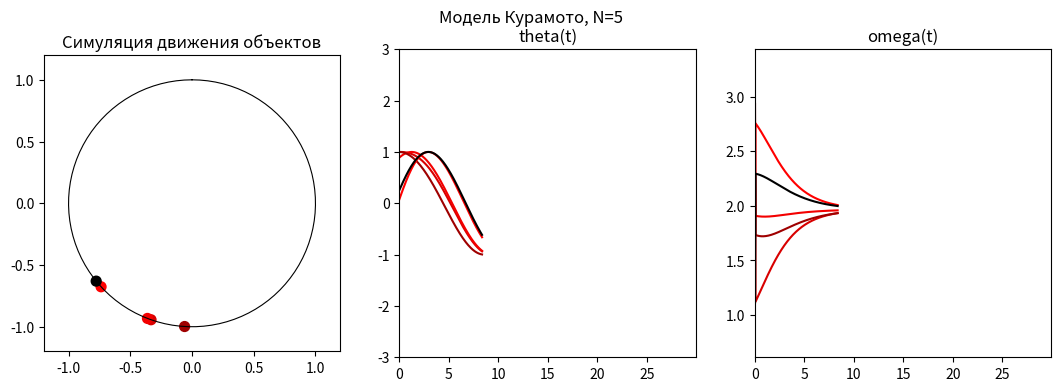

The matplotlib source for this figure: (Note: this script raises an exception after producing the figure.)
import numpy as np
import matplotlib.pyplot as plt
import matplotlib.animation as animation

# задаем радиус (пока не нужен)
R = 1
# общее время видео
t_all = 30
# шаг интегрирования
dt = 0.01
# время, через которое нужно получить следующую фазу
t = 0.05
# количество итераций, необходимых для достижения заданного времени
steps = int(t / dt)
# количество объектов на графике
N = 5

# создаем массив фаз и угловых скоростей каждого объекта
theta_points = np.random.uniform(0, np.pi, size=(N, 1))
omega_points = np.random.uniform(np.pi/4, np.pi, size=(N, 1))

# создаем массив связей между точками
K_mas = np.random.uniform(2, 3, size=(N, N))
K_mas = (K_mas + K_mas.T) / 2

# выводим значения для проверки
print("omega_points")
print(omega_points, end="\n\n")
print("theta_points")
print(theta_points, end="\n\n")
print("K_mas")
print(K_mas, end="\n\n")

# рассчитываем фазы для каждого момента времени
for _ in range(int(t_all/t)):
    # добавляем в массив theta_points и omega_points новый столбец с нулевыми элементами
    theta_points = np.pad(theta_points, [(0, 0), (0, 1)], constant_values=0)
    omega_points = np.pad(omega_points, [(0, 0), (0, 1)], constant_values=0)
    # рассчитываем фазы для каждого шага времени
    for i in range(steps):
        for j in range(N):
            theta_points[j][-1] = theta_points[j][-2] + \
                omega_points[j][0] * dt / 2
        for j in range(N):
            sum_sin = 0
            for k in range(N):
                if k == j:
                    continue
                else:
                    sum_sin += np.sin(theta_points[k]
                                      [-1]-theta_points[j][-1])*K_mas[k][j]
            theta_points[j][-1] += omega_points[j][0] * \
                dt / 2 + sum_sin * dt / N
            omega_points[j][-1] = (theta_points[j][-1] -
                                   theta_points[j][-2]) / dt

# выводим значения для проверки
print("theta_points")
print(theta_points.shape, end="\n\n")
print(theta_points, end="\n\n")
print("omega_points")
print(omega_points.shape, end="\n\n")
print(omega_points, end="\n\n")


# создаем график
fig, (ax1, ax2, ax3) = plt.subplots(1, 3, figsize=(13, 4))
plt.suptitle(f'Модель Курамото, N={N}')

# mas_of_colors = np.random.uniform(0, 1, size=(N, 3))
mas_of_colors_min_max = np.empty((N, ))
for i in range(N):
    mas_of_colors_min_max[i] = (np.sum(K_mas[i]))

mas_of_colors = np.empty((N, 3))
for i in range(N):
    mas_of_colors[i] = [(np.sum(K_mas[i])-np.min(mas_of_colors_min_max)) /
                        (np.max(mas_of_colors_min_max)-np.min(mas_of_colors_min_max)), 0, 0]
    print(mas_of_colors[i])
time_intervals = np.arange(0, t_all, t)

ax1.set_xlim(-1.2, 1.2)  # Границы по оси x
ax1.set_ylim(-1.2, 1.2)  # Границы по оси y
ax1.set_aspect('equal')
ax1.set_title('Симуляция движения объектов')  # Заголовок для первого графика
# рисуем единичную окружность
mas_for_graph = np.linspace(0, 2*np.pi, 100)
ax1.plot(np.sin(mas_for_graph), np.cos(mas_for_graph), color='black', lw=0.8)
# создаем точки для каждого объекта
points = ax1.scatter([], [], s=50)


ax2.set_xlim(0, time_intervals[-1])  # Границы по оси x
ax2.set_ylim(-3, 3)  # Границы по оси y -3 3
ax2.set_title('theta(t)')  # Заголовок для первого графика
lines2 = []
for i in range(N):
    lines2.append(ax2.plot([], [], color=mas_of_colors[i])[0])


ax3.set_xlim(0, time_intervals[-1])  # Границы по оси x
ax3.set_ylim(np.min(omega_points)-0.5,
             np.max(omega_points)+0.5)  # Границы по оси y
ax3.set_title('omega(t)')  # Заголовок для первого графика
lines3 = []
for i in range(N):
    lines3.append(ax3.plot([], [], color=mas_of_colors[i])[0])

# функция для обновления графика на каждом шаге анимации


def update(frame):
    x = []
    y = []
    # рассчитываем координаты для каждой точки
    for i in range(N):
        x.append(np.cos(theta_points[i][frame]))
        y.append(np.sin(theta_points[i][frame]))
        lines2[i].set_xdata(time_intervals[:frame])
        lines2[i].set_ydata(np.sin(theta_points[i][:frame]))
        lines3[i].set_xdata(time_intervals[:frame])
        lines3[i].set_ydata(omega_points[i][:frame])
    points.set_offsets(np.column_stack([x, y]))
    points.set_color(mas_of_colors)


# создаем гифку на основе сформированных кадров
ani = animation.FuncAnimation(
    fig=fig, func=update, frames=int(t_all/t), interval=int(t*1000))
# показываем анимацию
plt.show()

# сохраняем анимацию в .gif
print("animation is generated")
ani.save(filename="Model Kuramoto.mp4", writer="pillow")
print("program finished")
